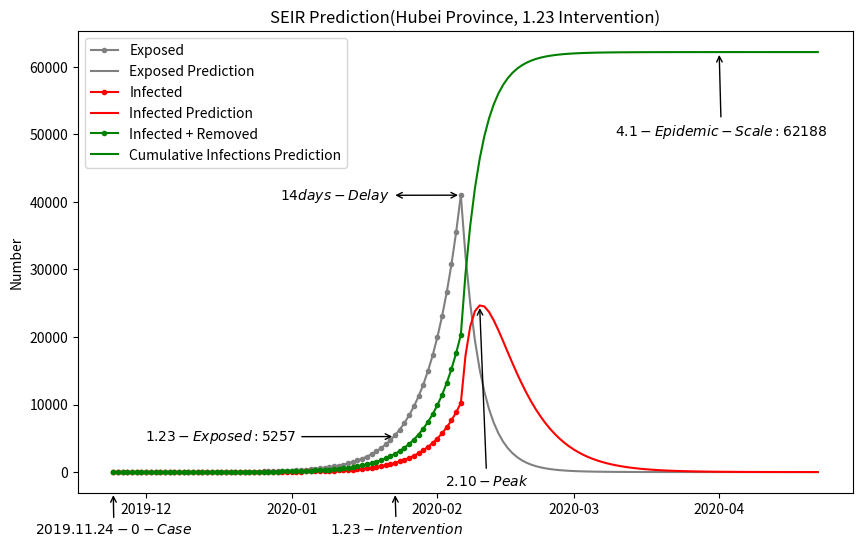

Generate this figure with matplotlib:
import numpy as np
import matplotlib.pyplot as plt
import scipy.integrate as spi

# First period，11.24 - 1.23  1.11
N = 60000000    # Wuhan population
E_0 = 0
I_0 = 1
R_0 = 0
S_0 = N - E_0 - I_0 - R_0
beta1 = 0.02
beta2 = 0.021/3      #0.007
# r2 * beta2 = 2
sigma = 1/14
gamma = 1/7
r = 18
T = 74

#ode求解
INI = [S_0, E_0, I_0, R_0]
def SEIR(inivalue, _):
    X = inivalue
    Y = np.zeros(4)
    # S
    Y[0] = - (r * beta1 * X[0] * X[2]) / N - (r * beta2 * X[0] * X[1]) / N
    # E
    Y[1] = (r * beta1 * X[0] * X[2]) / N + (r * beta2 * X[0] * X[1]) / N - sigma * X[1]
    # I
    Y[2] = sigma * X[1] - gamma * X[2]
    # R
    Y[3] = gamma * X[2]
    return Y

T_range = np.arange(0, T+1)
Res = spi.odeint(SEIR, INI, T_range)
S_t = Res[:, 0]
E_t = Res[:, 1]
I_t = Res[:, 2]
R_t = Res[:, 3]


# second period，after 1.23
S_2 = S_t[T]
E_2 = E_t[T]
I_2 = I_t[T]
R_2 = R_t[T]

beta1 = 0.02#0.15747
beta2 = 0.021/3          # 0.78735
# r2 * beta2 = 2
sigma2 = 1/4
#gamma = 1/6.736
r2 = 0.1
T2 = 150-T

#ode
INI = [S_2, E_2, I_2, R_2]
def SEIR(inivalue, _):
    X = inivalue
    Y = np.zeros(4)
    # S
    Y[0] = - (r2 * beta1 * X[0] * X[2]) / N - (r2 * beta2 * X[0] * X[1]) / N
    # E
    Y[1] = (r2 * beta1 * X[0] * X[2]) / N + (r2 * beta2 * X[0] * X[1]) / N - sigma2 * X[1]
    # I
    Y[2] = sigma2 * X[1] - gamma * X[2]
    # R
    Y[3] = gamma * X[2]
    return Y

T_range = np.arange(0, T2+1)
Res = spi.odeint(SEIR, INI, T_range)
S_t2 = Res[:, 0]
E_t2 = Res[:, 1]
I_t2 = Res[:, 2]
R_t2 = Res[:, 3]

# Show date
plt.figure(figsize=(10, 6))
import pandas as pd
xs = pd.date_range(start='20191124', periods=T+1, freq='1D')    # 生成2020-02-11类型的日期数组（）
#print(xs)
xs2 = pd.date_range(start='20200206', periods=T2+1, freq='1D')

#plt.plot(S_t, color='blue', label='Susceptibles')#, marker='.')
plt.plot(xs, E_t, color='grey', label='Exposed', marker='.')
plt.plot(xs2, E_t2, color='grey', label='Exposed Prediction')
plt.plot(xs, I_t, color='red', label='Infected', marker='.')
plt.plot(xs2, I_t2, color='red', label='Infected Prediction')
plt.plot(xs, I_t + R_t, color='green', label='Infected + Removed', marker='.')
plt.plot(xs2, I_t2 + R_t2, color='green', label='Cumulative Infections Prediction')
#plt.plot(np.arange(0, T+1, 1), I_t + R_t, color='green', label='Removed')
#plt.plot(np.arange(T, T+T2+1, 1), I_t2 + R_t2, color='green', label='Infected2')
#plt.xlabel('Date')
plt.ylabel('Number')
plt.title('SEIR Prediction(Hubei Province, 1.23 Intervention)')
plt.legend()

xs3 = pd.date_range(start='20200123', periods=1, freq='1D')
#plt.plot(xs3, np.arange(1000, 2000, 1000))
plt.annotate(r'$1.23-Intervention$', xy=(xs3, -3000), xycoords='data', xytext=(-47, -30), textcoords='offset points',
             fontsize=10, arrowprops=dict(arrowstyle='->', connectionstyle='arc3, rad=0'))

xs4 = pd.date_range(start='20200210', periods=1, freq='1D')
plt.annotate(r'$2.10-Peak$', xy=(xs4, 24700), xycoords='data', xytext=(-25, -130), textcoords='offset points',
             fontsize=10, arrowprops=dict(arrowstyle='->', connectionstyle='arc3, rad=0'))

xs5 = pd.date_range(start='20200401', periods=1, freq='1D')
plt.annotate(r'$4.1-Epidemic-Scale:62188$', xy=(xs5, 62188), xycoords='data', xytext=(-75, -60), textcoords='offset points',
             fontsize=10, arrowprops=dict(arrowstyle='->', connectionstyle='arc3, rad=0'))

xs6 = pd.date_range(start='20200123', periods=1, freq='1D')
plt.annotate(r'$1.23-Exposed:5257$', xy=(xs6, 5257), xycoords='data', xytext=(-180, -3), textcoords='offset points',
             fontsize=10, arrowprops=dict(arrowstyle='->', connectionstyle='arc3, rad=0'))

xs7 = pd.date_range(start='20191124', periods=1, freq='1D')
plt.annotate(r'$2019.11.24-0-Case$', xy=(xs7, -3000), xycoords='data', xytext=(-56, -30), textcoords='offset points',
             fontsize=10, arrowprops=dict(arrowstyle='->', connectionstyle='arc3, rad=0'))

xs8 = pd.date_range(start='20200206', periods=1, freq='1D')
plt.annotate(r'$14days-Delay$', xy=(xs8, 41000), xycoords='data', xytext=(-130, -3), textcoords='offset points',
             fontsize=10, arrowprops=dict(arrowstyle='<->', connectionstyle='arc3, rad=0'))
#plt.text(30, 10, r'$This\ is\ the\ some\ text.\ \mu_j\ \sigma_i\ \alpha_t$')
plt.show()
